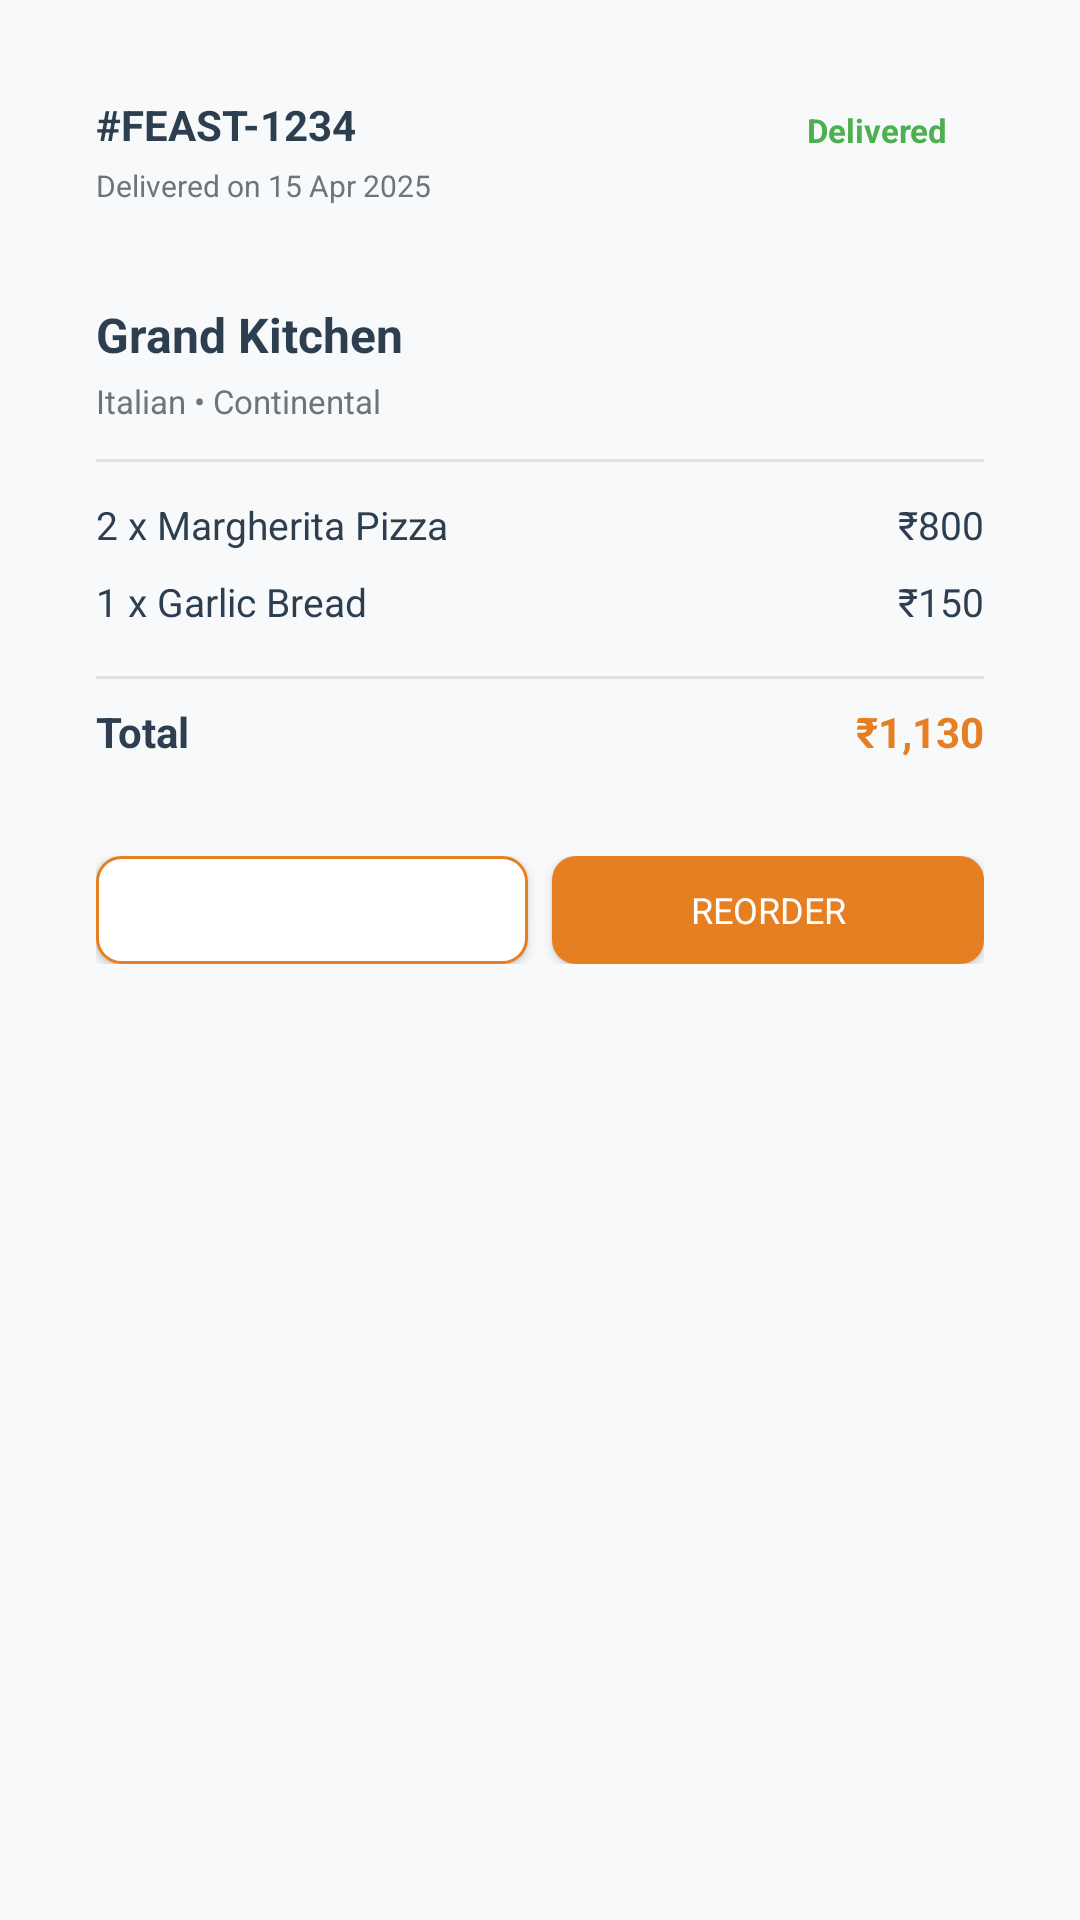

Android layout source for this screen:
<!-- AndroidManifest.xml: application theme Theme.CateringApp -->
<!-- res/layout/fragment_past_orders.xml -->
<?xml version="1.0" encoding="utf-8"?>
<ScrollView xmlns:android="http://schemas.android.com/apk/res/android"
    android:layout_width="match_parent"
    android:layout_height="match_parent"
    android:background="#F8F9FA">

    <LinearLayout
        android:layout_width="match_parent"
        android:layout_height="wrap_content"
        android:orientation="vertical"
        android:padding="16dp">

        
        <LinearLayout
            android:layout_width="match_parent"
            android:layout_height="wrap_content"
            android:orientation="vertical"
            android:background="@drawable/caterer_card_bg"
            android:layout_marginBottom="16dp">

            
            <LinearLayout
                android:layout_width="match_parent"
                android:layout_height="wrap_content"
                android:orientation="horizontal"
                android:padding="16dp"
                android:background="#F8F9FA">

                <LinearLayout
                    android:layout_width="0dp"
                    android:layout_height="wrap_content"
                    android:layout_weight="1"
                    android:orientation="vertical">

                    <TextView
                        android:layout_width="wrap_content"
                        android:layout_height="wrap_content"
                        android:text="#FEAST-1234"
                        android:textSize="14sp"
                        android:textStyle="bold"
                        android:textColor="#2C3E50" />

                    <TextView
                        android:layout_width="wrap_content"
                        android:layout_height="wrap_content"
                        android:text="Delivered on 15 Apr 2025"
                        android:textSize="10sp"
                        android:textColor="#6C757D"
                        android:layout_marginTop="4dp" />

                </LinearLayout>

                
                <TextView
                    android:layout_width="wrap_content"
                    android:layout_height="wrap_content"
                    android:text="Delivered"
                    android:textSize="11sp"
                    android:textStyle="bold"
                    android:textColor="#4CAF50"
                    android:paddingStart="12dp"
                    android:paddingEnd="12dp"
                    android:paddingTop="4dp"
                    android:paddingBottom="4dp"
                    android:background="@drawable/status_badge_delivered" />

            </LinearLayout>

            
            <LinearLayout
                android:layout_width="match_parent"
                android:layout_height="wrap_content"
                android:orientation="vertical"
                android:padding="16dp">

                <TextView
                    android:layout_width="wrap_content"
                    android:layout_height="wrap_content"
                    android:text="Grand Kitchen"
                    android:textSize="16sp"
                    android:textStyle="bold"
                    android:textColor="#2C3E50" />

                <TextView
                    android:layout_width="wrap_content"
                    android:layout_height="wrap_content"
                    android:text="Italian • Continental"
                    android:textSize="11sp"
                    android:textColor="#6C757D"
                    android:layout_marginTop="4dp" />

                <View
                    android:layout_width="match_parent"
                    android:layout_height="1dp"
                    android:background="#E0E0E0"
                    android:layout_marginTop="12dp"
                    android:layout_marginBottom="12dp" />

                
                <LinearLayout
                    android:layout_width="match_parent"
                    android:layout_height="wrap_content"
                    android:orientation="horizontal"
                    android:layout_marginBottom="8dp">

                    <TextView
                        android:layout_width="0dp"
                        android:layout_height="wrap_content"
                        android:layout_weight="1"
                        android:text="2 x Margherita Pizza"
                        android:textSize="13sp"
                        android:textColor="#2C3E50" />

                    <TextView
                        android:layout_width="wrap_content"
                        android:layout_height="wrap_content"
                        android:text="₹800"
                        android:textSize="13sp"
                        android:textColor="#2C3E50" />

                </LinearLayout>

                <LinearLayout
                    android:layout_width="match_parent"
                    android:layout_height="wrap_content"
                    android:orientation="horizontal"
                    android:layout_marginBottom="8dp">

                    <TextView
                        android:layout_width="0dp"
                        android:layout_height="wrap_content"
                        android:layout_weight="1"
                        android:text="1 x Garlic Bread"
                        android:textSize="13sp"
                        android:textColor="#2C3E50" />

                    <TextView
                        android:layout_width="wrap_content"
                        android:layout_height="wrap_content"
                        android:text="₹150"
                        android:textSize="13sp"
                        android:textColor="#2C3E50" />

                </LinearLayout>

                <View
                    android:layout_width="match_parent"
                    android:layout_height="1dp"
                    android:background="#E0E0E0"
                    android:layout_marginTop="8dp"
                    android:layout_marginBottom="8dp" />

                <LinearLayout
                    android:layout_width="match_parent"
                    android:layout_height="wrap_content"
                    android:orientation="horizontal">

                    <TextView
                        android:layout_width="0dp"
                        android:layout_height="wrap_content"
                        android:layout_weight="1"
                        android:text="Total"
                        android:textSize="14sp"
                        android:textStyle="bold"
                        android:textColor="#2C3E50" />

                    <TextView
                        android:layout_width="wrap_content"
                        android:layout_height="wrap_content"
                        android:text="₹1,130"
                        android:textSize="14sp"
                        android:textStyle="bold"
                        android:textColor="#E67E22" />

                </LinearLayout>

            </LinearLayout>

            
            <LinearLayout
                android:layout_width="match_parent"
                android:layout_height="wrap_content"
                android:orientation="horizontal"
                android:padding="16dp"
                android:background="#F8F9FA"
                android:gravity="center">

                <Button
                    android:id="@+id/btnWriteReview"
                    android:layout_width="0dp"
                    android:layout_height="36dp"
                    android:layout_weight="1"
                    android:text="Write Review"
                    android:textSize="12sp"
                    android:textColor="#FFFFFF"

                    android:background="@drawable/button_outline"
                    android:layout_marginEnd="8dp" />

                <Button
                    android:id="@+id/btnReorderPast"
                    android:layout_width="0dp"
                    android:layout_height="36dp"
                    android:layout_weight="1"
                    android:text="Reorder"
                    android:textSize="12sp"
                    android:textColor="#FFFFFF"
                    android:backgroundTint="#E67E22"
                    android:background="@drawable/button_filled" />

            </LinearLayout>

        </LinearLayout>

        
        <LinearLayout
            android:id="@+id/emptyStatePast"
            android:layout_width="match_parent"
            android:layout_height="wrap_content"
            android:orientation="vertical"
            android:gravity="center"
            android:padding="40dp"
            android:visibility="gone">

            <TextView
                android:layout_width="wrap_content"
                android:layout_height="wrap_content"
                android:text="📦"
                android:textSize="64sp" />

            <TextView
                android:layout_width="wrap_content"
                android:layout_height="wrap_content"
                android:text="No Past Orders"
                android:textSize="18sp"
                android:textStyle="bold"
                android:textColor="#2C3E50"
                android:layout_marginTop="16dp" />

            <TextView
                android:layout_width="wrap_content"
                android:layout_height="wrap_content"
                android:text="Your past orders will appear here"
                android:textSize="12sp"
                android:textColor="#6C757D"
                android:layout_marginTop="8dp" />

            <Button
                android:id="@+id/btnBrowsePast"
                android:layout_width="wrap_content"
                android:layout_height="40dp"
                android:text="Browse Caterers"
                android:textColor="#FFFFFF"
                android:backgroundTint="#E67E22"
                android:layout_marginTop="24dp" />

        </LinearLayout>

    </LinearLayout>

</ScrollView>
<!-- resources referenced by this layout -->
<resources>
  <!-- drawable button_filled (drawable) -->
  <?xml version="1.0" encoding="utf-8"?>
  <shape xmlns:android="http://schemas.android.com/apk/res/android">
      <solid android:color="#E67E22" />
      <corners android:radius="8dp" />
  </shape>
  <!-- drawable button_outline (drawable) -->
  <?xml version="1.0" encoding="utf-8"?>
  <shape xmlns:android="http://schemas.android.com/apk/res/android">
      <solid android:color="#FFFFFF" />
      <corners android:radius="8dp" />
      <stroke android:width="1dp" android:color="#E67E22" />
  </shape>
  <style name="Theme.CateringApp" parent="Theme.MaterialComponents.DayNight.NoActionBar">
          
          <item name="colorPrimary">#E67E22</item>
          <item name="colorPrimaryVariant">#D35400</item>
          <item name="colorOnPrimary">@android:color/white</item>
  
          
          <item name="colorSecondary">#2C3E50</item>
          <item name="colorSecondaryVariant">#1A252F</item>
          <item name="colorOnSecondary">@android:color/white</item>
  
          
          <item name="android:windowBackground">@color/background</item>
  
          
          <item name="android:statusBarColor">#E67E22</item>
          <item name="android:windowLightStatusBar">false</item>
  
          
          <item name="android:fontFamily">sans-serif</item>
  
          
          <item name="cardViewStyle">@style/CardView.Light</item>
      </style>
  <color name="background">#F8F9FA</color>
  <style name="CardView.Light" parent="Base.CardView">
          <item name="cardBackgroundColor">@android:color/white</item>
          <item name="cardCornerRadius">12dp</item>
          <item name="cardElevation">2dp</item>
      </style>
</resources>
